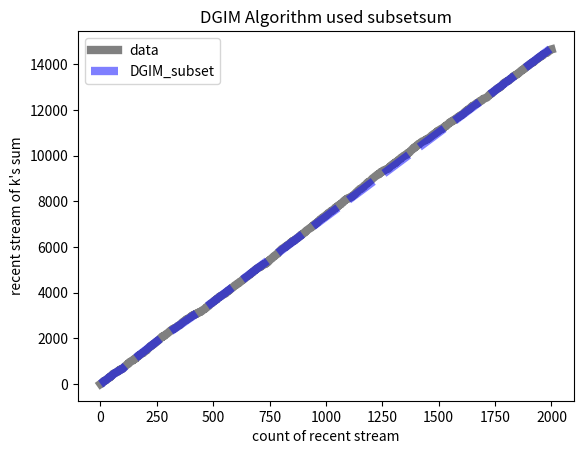

Python code for this plot:
import random
import numpy as np
import matplotlib.pyplot as plt
from tqdm import tqdm


class Bucket_SUBSET:
    def __init__(self, start, end, intervalsum):
        self.start = start
        self.end = end
        self.intervalsum = intervalsum

    def __repr__(self):
        return f"({self.start},{self.end},{self.intervalsum})"


class DGIM_SUBSET:
    def __init__(self):
        self.bucket_tower = [[]]
        self.ts = 0
        self.sumvalue = 0
        self.start = 0
        self.end = 0

    def put(self, num):
        self.bucket_tower[0].insert(0, Bucket_SUBSET(self.ts, self.ts, num))
        layer = 0

        while len(self.bucket_tower[layer]) > 2:
            self.start = 0
            self.end = 0
            self.sumvalue = 0

            if len(self.bucket_tower) <= layer + 1:
                self.bucket_tower.append([])

            self.start = self.bucket_tower[layer][-1].start

            while self.sumvalue <= (1 << (layer)):
                if len(self.bucket_tower[layer]) == 1:
                    break

                self.sumvalue += self.bucket_tower[layer][-1].intervalsum
                self.end = self.bucket_tower[layer][-1].end
                self.bucket_tower[layer].remove(self.bucket_tower[layer][-1])

            self.bucket_tower[layer + 1].insert(0, Bucket_SUBSET(self.start, self.end, self.sumvalue))

            layer += 1

        self.ts += 1

    def sum_subset(self, k):
        total = 0
        s = self.ts - k

        for buckets in self.bucket_tower:
            for bucket in buckets:
                if s < bucket.start:
                    total += bucket.intervalsum
                elif s <= bucket.end:
                    total += bucket.intervalsum * ((bucket.end - s + 1) / (bucket.end - bucket.start + 1))
                    return total
                else:
                    return total

        return total


# dgim_bits = DGIM_BITS()
dgim_subsetsum = DGIM_SUBSET()

data = []
data_sum = []
# dgim_bits_sum = []
dgim_subsetsum_sum = []

for i in tqdm(range(10000)):
    r = random.randint(0, 15)
    data.append(r)
#     dgim_bits.put(r)
    dgim_subsetsum.put(r)

# dgim_bits.stream()

for i in tqdm(range(1, 2001)):
    data_sum.append(sum(data[-i:]))
#     dgim_bits_sum.append(dgim_bits.sum_bits(i))
    dgim_subsetsum_sum.append(dgim_subsetsum.sum_subset(i))


plt.plot(np.arange(1, 2001), data_sum, linewidth=6, c='grey', label='data')
# plt.plot(np.arange(1, 2001), dgim_bits_sum, linestyle='dotted', linewidth=6, alpha=.5, c='red', markersize=5,
#          label='DGIM_bits')
plt.plot(np.arange(1,2001), dgim_subsetsum_sum, linestyle='dashed', linewidth=6, alpha=.5, c = 'blue', markersize=5, label = 'DGIM_subset')
plt.title("DGIM Algorithm used subsetsum", )
plt.xlabel('count of recent stream')
plt.ylabel("recent stream of k's sum")
plt.savefig("DGIM_subsetsum.jpg")
plt.legend(loc='best')
plt.show()
